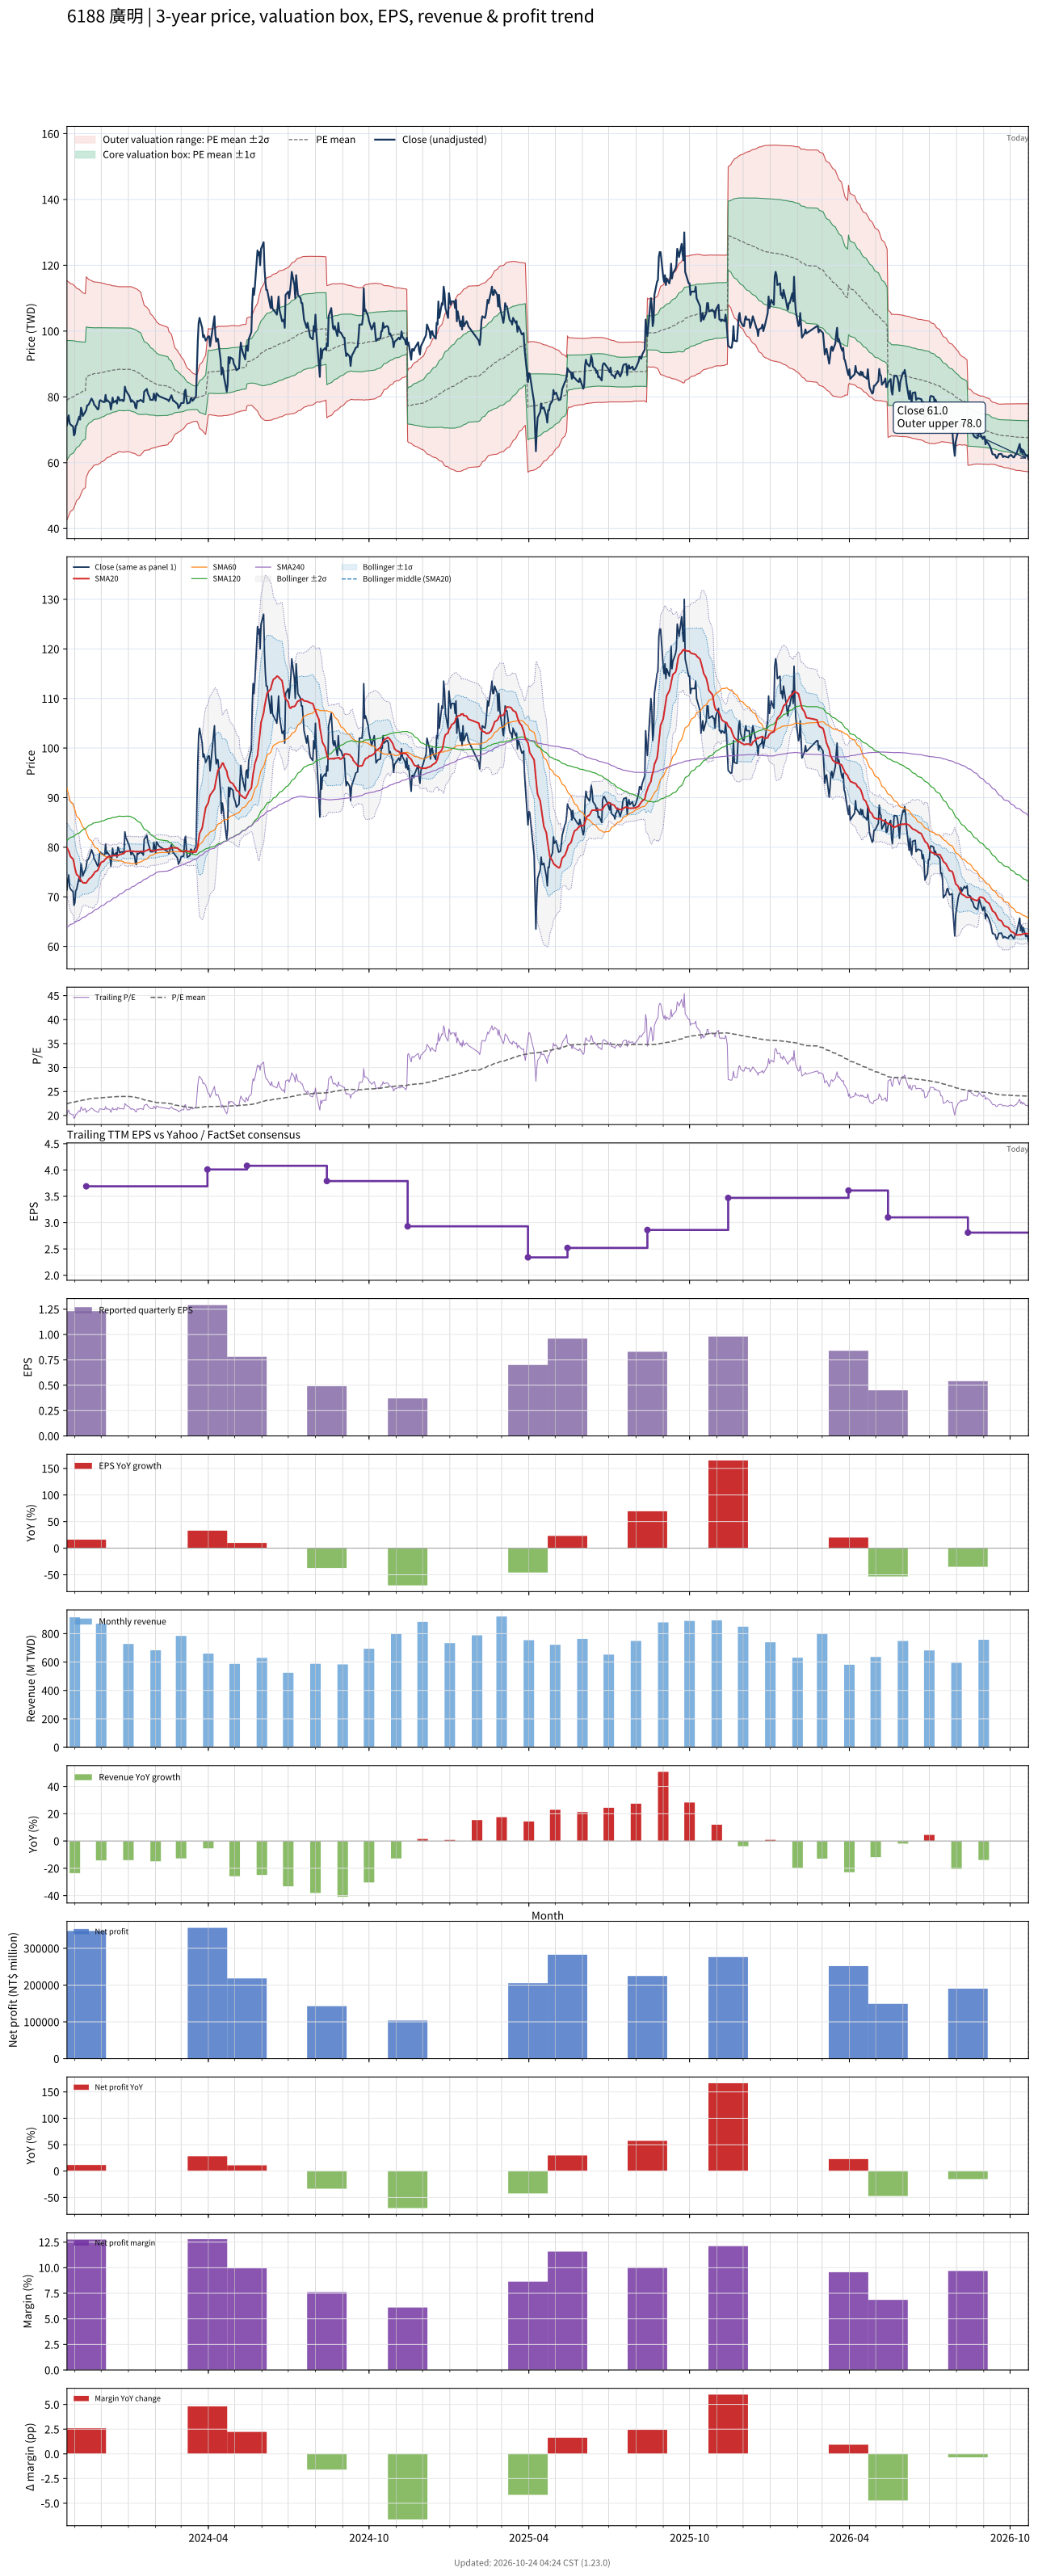

Values plotted in this chart, from the file beside it:
# chart-version: skill-stock-dynamic-val…
date, close, available_date, period_end, eps, ttm_eps, pe, pe_mean, pe_std, price_m2, price_m1, price_mean, price_p1, price_p2, forward_eps, forward_pe, forward_pe_mean, forward_pe_std, forward_price_m2, forward_price_m1, forward_price_mean, forward_price_p1, forward_price_p2, sma20
2023-10-23, 71.4, 2023-08-14, 2023-06-30, 0.78, 3.52, 20.28, 22.44, 5.161, 42.66, 60.83, 79, 97.16, 115.3, , , , , , , , , , 79.91
2023-10-24, 73.5, 2023-08-14, 2023-06-30, 0.78, 3.52, 20.88, 22.5, 5.101, 43.29, 61.25, 79.2, 97.16, 115.1, , , , , , , , , , 79.58
2023-10-25, 74.4, 2023-08-14, 2023-06-30, 0.78, 3.52, 21.14, 22.56, 5.043, 43.91, 61.66, 79.41, 97.16, 114.9, , , , , , , , , , 79.2
2023-10-26, 72.1, 2023-08-14, 2023-06-30, 0.78, 3.52, 20.48, 22.61, 4.984, 44.52, 62.06, 79.6, 97.15, 114.7, , , , , , , , , , 78.66
2023-10-27, 71.6, 2023-08-14, 2023-06-30, 0.78, 3.52, 20.34, 22.67, 4.923, 45.14, 62.47, 79.79, 97.12, 114.5, , , , , , , , , , 78.15
2023-10-30, 71, 2023-08-14, 2023-06-30, 0.78, 3.52, 20.17, 22.72, 4.859, 45.78, 62.88, 79.98, 97.09, 114.2, , , , , , , , , , 77.59
2023-10-31, 68.3, 2023-08-14, 2023-06-30, 0.78, 3.52, 19.4, 22.77, 4.801, 46.35, 63.25, 80.15, 97.04, 113.9, , , , , , , , , , 76.85
2023-11-01, 68.8, 2023-08-14, 2023-06-30, 0.78, 3.52, 19.55, 22.82, 4.735, 46.99, 63.66, 80.32, 96.99, 113.7, , , , , , , , , , 75.89
2023-11-02, 71.2, 2023-08-14, 2023-06-30, 0.78, 3.52, 20.23, 22.87, 4.666, 47.67, 64.09, 80.51, 96.94, 113.4, , , , , , , , , , 75.14
2023-11-03, 71.5, 2023-08-14, 2023-06-30, 0.78, 3.52, 20.31, 22.93, 4.586, 48.44, 64.58, 80.72, 96.87, 113, , , , , , , , , , 74.52
2023-11-06, 74, 2023-08-14, 2023-06-30, 0.78, 3.52, 21.02, 22.99, 4.508, 49.21, 65.07, 80.94, 96.81, 112.7, , , , , , , , , , 74.03
2023-11-07, 73.1, 2023-08-14, 2023-06-30, 0.78, 3.52, 20.77, 23.05, 4.445, 49.83, 65.48, 81.12, 96.77, 112.4, , , , , , , , , , 73.52
2023-11-08, 76.7, 2023-08-14, 2023-06-30, 0.78, 3.52, 21.79, 23.11, 4.381, 50.49, 65.91, 81.33, 96.75, 112.2, , , , , , , , , , 73.33
2023-11-09, 75.8, 2023-08-14, 2023-06-30, 0.78, 3.52, 21.53, 23.16, 4.317, 51.14, 66.33, 81.53, 96.72, 111.9, , , , , , , , , , 73.08
2023-11-10, 74.2, 2023-08-14, 2023-06-30, 0.78, 3.52, 21.08, 23.21, 4.252, 51.77, 66.74, 81.71, 96.68, 111.6, , , , , , , , , , 72.86
2023-11-13, 75.5, 2023-08-14, 2023-06-30, 0.78, 3.52, 21.45, 23.27, 4.186, 52.43, 67.17, 81.9, 96.64, 111.4, , , , , , , , , , 72.78
2023-11-14, 76.1, 2023-11-14, 2023-09-30, 1.23, 3.69, 20.62, 23.31, 4.131, 55.54, 70.78, 86.02, 101.3, 116.5, , , , , , , , , , 72.81
2023-11-15, 77.4, 2023-11-14, 2023-09-30, 1.23, 3.69, 20.98, 23.36, 4.067, 56.18, 71.19, 86.2, 101.2, 116.2, , , , , , , , , , 73.07
2023-11-16, 77.5, 2023-11-14, 2023-09-30, 1.23, 3.69, 21, 23.41, 4.003, 56.83, 71.61, 86.38, 101.1, 115.9, , , , , , , , , , 73.28
2023-11-17, 77.8, 2023-11-14, 2023-09-30, 1.23, 3.69, 21.08, 23.46, 3.942, 57.46, 72, 86.55, 101.1, 115.6, , , , , , , , , , 73.59
2023-11-20, 79.5, 2023-11-14, 2023-09-30, 1.23, 3.69, 21.54, 23.51, 3.876, 58.13, 72.44, 86.74, 101, 115.3, , , , , , , , , , 74
2023-11-21, 79, 2023-11-14, 2023-09-30, 1.23, 3.69, 21.41, 23.54, 3.833, 58.59, 72.73, 86.88, 101, 115.2, , , , , , , , , , 74.28
2023-11-22, 78.6, 2023-11-14, 2023-09-30, 1.23, 3.69, 21.3, 23.58, 3.795, 58.99, 73, 87, 101, 115, , , , , , , , , , 74.48
2023-11-23, 77.6, 2023-11-14, 2023-09-30, 1.23, 3.69, 21.03, 23.59, 3.779, 59.18, 73.12, 87.06, 101, 115, , , , , , , , , , 74.76
2023-11-24, 77.4, 2023-11-14, 2023-09-30, 1.23, 3.69, 20.98, 23.61, 3.767, 59.31, 73.21, 87.11, 101, 114.9, , , , , , , , , , 75.05
2023-11-27, 76.2, 2023-11-14, 2023-09-30, 1.23, 3.69, 20.65, 23.62, 3.757, 59.42, 73.29, 87.15, 101, 114.9, , , , , , , , , , 75.31
2023-11-28, 76.4, 2023-11-14, 2023-09-30, 1.23, 3.69, 20.7, 23.63, 3.746, 59.55, 73.37, 87.19, 101, 114.8, , , , , , , , , , 75.72
2023-11-29, 78.6, 2023-11-14, 2023-09-30, 1.23, 3.69, 21.3, 23.65, 3.729, 59.74, 73.5, 87.26, 101, 114.8, , , , , , , , , , 76.2
2023-11-30, 79, 2023-11-14, 2023-09-30, 1.23, 3.69, 21.41, 23.66, 3.717, 59.88, 73.6, 87.31, 101, 114.7, , , , , , , , , , 76.59
2023-12-01, 78.8, 2023-11-14, 2023-09-30, 1.23, 3.69, 21.36, 23.69, 3.683, 60.24, 73.83, 87.42, 101, 114.6, , , , , , , , , , 76.96
2023-12-04, 78.4, 2023-11-14, 2023-09-30, 1.23, 3.69, 21.25, 23.72, 3.657, 60.53, 74.02, 87.51, 101, 114.5, , , , , , , , , , 77.18
2023-12-05, 78.5, 2023-11-14, 2023-09-30, 1.23, 3.69, 21.27, 23.74, 3.63, 60.82, 74.21, 87.6, 101, 114.4, , , , , , , , , , 77.45
2023-12-06, 80.6, 2023-11-14, 2023-09-30, 1.23, 3.69, 21.84, 23.77, 3.603, 61.12, 74.41, 87.71, 101, 114.3, , , , , , , , , , 77.64
2023-12-07, 78.7, 2023-11-14, 2023-09-30, 1.23, 3.69, 21.33, 23.79, 3.579, 61.38, 74.58, 87.79, 101, 114.2, , , , , , , , , , 77.79
2023-12-08, 79, 2023-11-14, 2023-09-30, 1.23, 3.69, 21.41, 23.81, 3.56, 61.59, 74.72, 87.86, 101, 114.1, , , , , , , , , , 78.03
2023-12-11, 78.2, 2023-11-14, 2023-09-30, 1.23, 3.69, 21.19, 23.83, 3.541, 61.79, 74.86, 87.93, 101, 114.1, , , , , , , , , , 78.17
2023-12-12, 76.2, 2023-11-14, 2023-09-30, 1.23, 3.69, 20.65, 23.85, 3.521, 62.01, 75, 87.99, 101, 114, , , , , , , , , , 78.17
2023-12-13, 77.8, 2023-11-14, 2023-09-30, 1.23, 3.69, 21.08, 23.87, 3.493, 62.29, 75.18, 88.07, 101, 113.9, , , , , , , , , , 78.19
2023-12-14, 79.8, 2023-11-14, 2023-09-30, 1.23, 3.69, 21.63, 23.89, 3.471, 62.54, 75.34, 88.15, 101, 113.8, , , , , , , , , , 78.31
2023-12-15, 78.3, 2023-11-14, 2023-09-30, 1.23, 3.69, 21.22, 23.89, 3.469, 62.56, 75.36, 88.16, 101, 113.8, , , , , , , , , , 78.33
2023-12-18, 78.9, 2023-11-14, 2023-09-30, 1.23, 3.69, 21.38, 23.91, 3.447, 62.79, 75.51, 88.23, 101, 113.7, , , , , , , , , , 78.3
2023-12-19, 78, 2023-11-14, 2023-09-30, 1.23, 3.69, 21.14, 23.93, 3.429, 62.99, 75.64, 88.3, 100.9, 113.6, , , , , , , , , , 78.25
2023-12-20, 80, 2023-11-14, 2023-09-30, 1.23, 3.69, 21.68, 23.95, 3.409, 63.21, 75.79, 88.37, 100.9, 113.5, , , , , , , , , , 78.32
2023-12-21, 79.8, 2023-11-14, 2023-09-30, 1.23, 3.69, 21.63, 23.96, 3.397, 63.34, 75.88, 88.42, 101, 113.5, , , , , , , , , , 78.43
2023-12-22, 78.9, 2023-11-14, 2023-09-30, 1.23, 3.69, 21.38, 23.96, 3.398, 63.33, 75.87, 88.41, 101, 113.5, , , , , , , , , , 78.5
2023-12-25, 79.1, 2023-11-14, 2023-09-30, 1.23, 3.69, 21.44, 23.95, 3.404, 63.25, 75.81, 88.37, 100.9, 113.5, , , , , , , , , , 78.65
2023-12-26, 78.7, 2023-11-14, 2023-09-30, 1.23, 3.69, 21.33, 23.95, 3.407, 63.22, 75.79, 88.36, 100.9, 113.5, , , , , , , , , , 78.77
2023-12-27, 79, 2023-11-14, 2023-09-30, 1.23, 3.69, 21.41, 23.94, 3.41, 63.18, 75.76, 88.34, 100.9, 113.5, , , , , , , , , , 78.78
2023-12-28, 83.1, 2023-11-14, 2023-09-30, 1.23, 3.69, 22.52, 23.95, 3.405, 63.25, 75.81, 88.38, 100.9, 113.5, , , , , , , , , , 78.99
2023-12-29, 82, 2023-11-14, 2023-09-30, 1.23, 3.69, 22.22, 23.96, 3.399, 63.33, 75.87, 88.41, 100.9, 113.5, , , , , , , , , , 79.15
2024-01-02, 80.3, 2023-11-14, 2023-09-30, 1.23, 3.69, 21.76, 23.96, 3.4, 63.31, 75.86, 88.4, 100.9, 113.5, , , , , , , , , , 79.25
2024-01-03, 79.5, 2023-11-14, 2023-09-30, 1.23, 3.69, 21.54, 23.95, 3.406, 63.23, 75.79, 88.36, 100.9, 113.5, , , , , , , , , , 79.3
2024-01-04, 78.5, 2023-11-14, 2023-09-30, 1.23, 3.69, 21.27, 23.93, 3.414, 63.11, 75.7, 88.3, 100.9, 113.5, , , , , , , , , , 79.19
2024-01-05, 79, 2023-11-14, 2023-09-30, 1.23, 3.69, 21.41, 23.89, 3.418, 62.95, 75.56, 88.17, 100.8, 113.4, , , , , , , , , , 79.2
2024-01-08, 78.2, 2023-11-14, 2023-09-30, 1.23, 3.69, 21.19, 23.84, 3.406, 62.83, 75.4, 87.96, 100.5, 113.1, , , , , , , , , , 79.17
2024-01-09, 76.8, 2023-11-14, 2023-09-30, 1.23, 3.69, 20.81, 23.79, 3.406, 62.64, 75.21, 87.78, 100.3, 112.9, , , , , , , , , , 79.09
2024-01-10, 76.5, 2023-11-14, 2023-09-30, 1.23, 3.69, 20.73, 23.75, 3.414, 62.44, 75.04, 87.64, 100.2, 112.8, , , , , , , , , , 79.11
2024-01-11, 78.8, 2023-11-14, 2023-09-30, 1.23, 3.69, 21.36, 23.71, 3.416, 62.29, 74.9, 87.5, 100.1, 112.7, , , , , , , , , , 79.16
2024-01-12, 78.6, 2023-11-14, 2023-09-30, 1.23, 3.69, 21.3, 23.66, 3.408, 62.17, 74.75, 87.32, 99.89, 112.5, , , , , , , , , , 79.1
... 670 more rows
